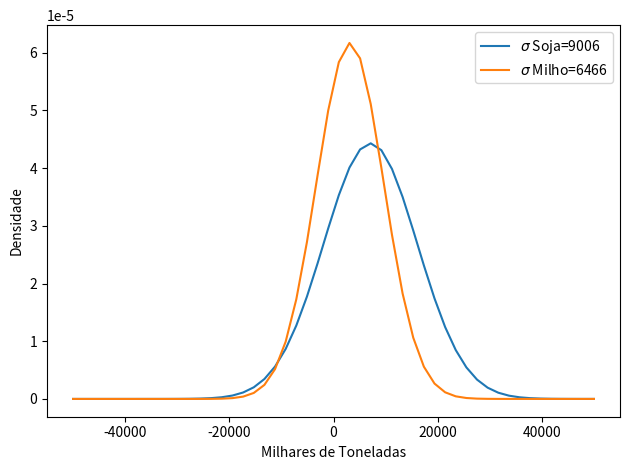

Here is the Python script that generated this plot:
import numpy as np
import matplotlib.pyplot as plt
import math

listSoja = [196, 1375.1, 23, 12.9, 12.8, 2230.8, 3526, 12851, 3285.6, 2719.8, 7.6, 6838, 35885.7, 
            11431.2, 13723.2, 292, 7021.7, 4299.4, 19880.1, 2363.9, 20787.5] 

#Dados de produção de soja de todos os estados

listMilho = [90, 1079.1, 91.9, 23.2, 1.2, 1114.7, 1115.6, 2348.1, 2096, 458, 27.7, 49.6, 141, 172.9, 
            687.6, 2404.5, 33243.9, 6429, 8431, 366.2, 6085.8, 33.3, 3.2, 3270.8, 9614.2, 1980.4, 4390.1] 

#Dados de produção de milho de todos os estados

media1 = (np.average(listSoja))
media2 = (np.average(listMilho))

sigma1 = (np.std(listSoja))
sigma1 = round(sigma1)

sigma2 = (np.std(listMilho))
sigma2 = round(sigma2)

print(media1)
print(sigma1)

print(media2)
print(sigma2)

x = np.linspace(-50000, 50000)
soja = (1.0/(sigma1*np.sqrt(2.0*math.pi)))*np.exp(-0.5*((x-media1)/sigma1)**2.0)
milho = (1.0/(sigma2*np.sqrt(2.0*math.pi)))*np.exp(-0.5*((x-media2)/sigma2)**2.0)

plt.plot(x,soja,label=r'$\sigma$ Soja='+str(sigma1))
plt.plot(x,milho,label=r'$\sigma$ Milho='+str(sigma2))

plt.xlabel('Milhares de Toneladas')
plt.ylabel('Densidade')
plt.legend()
plt.tight_layout()
plt.show()